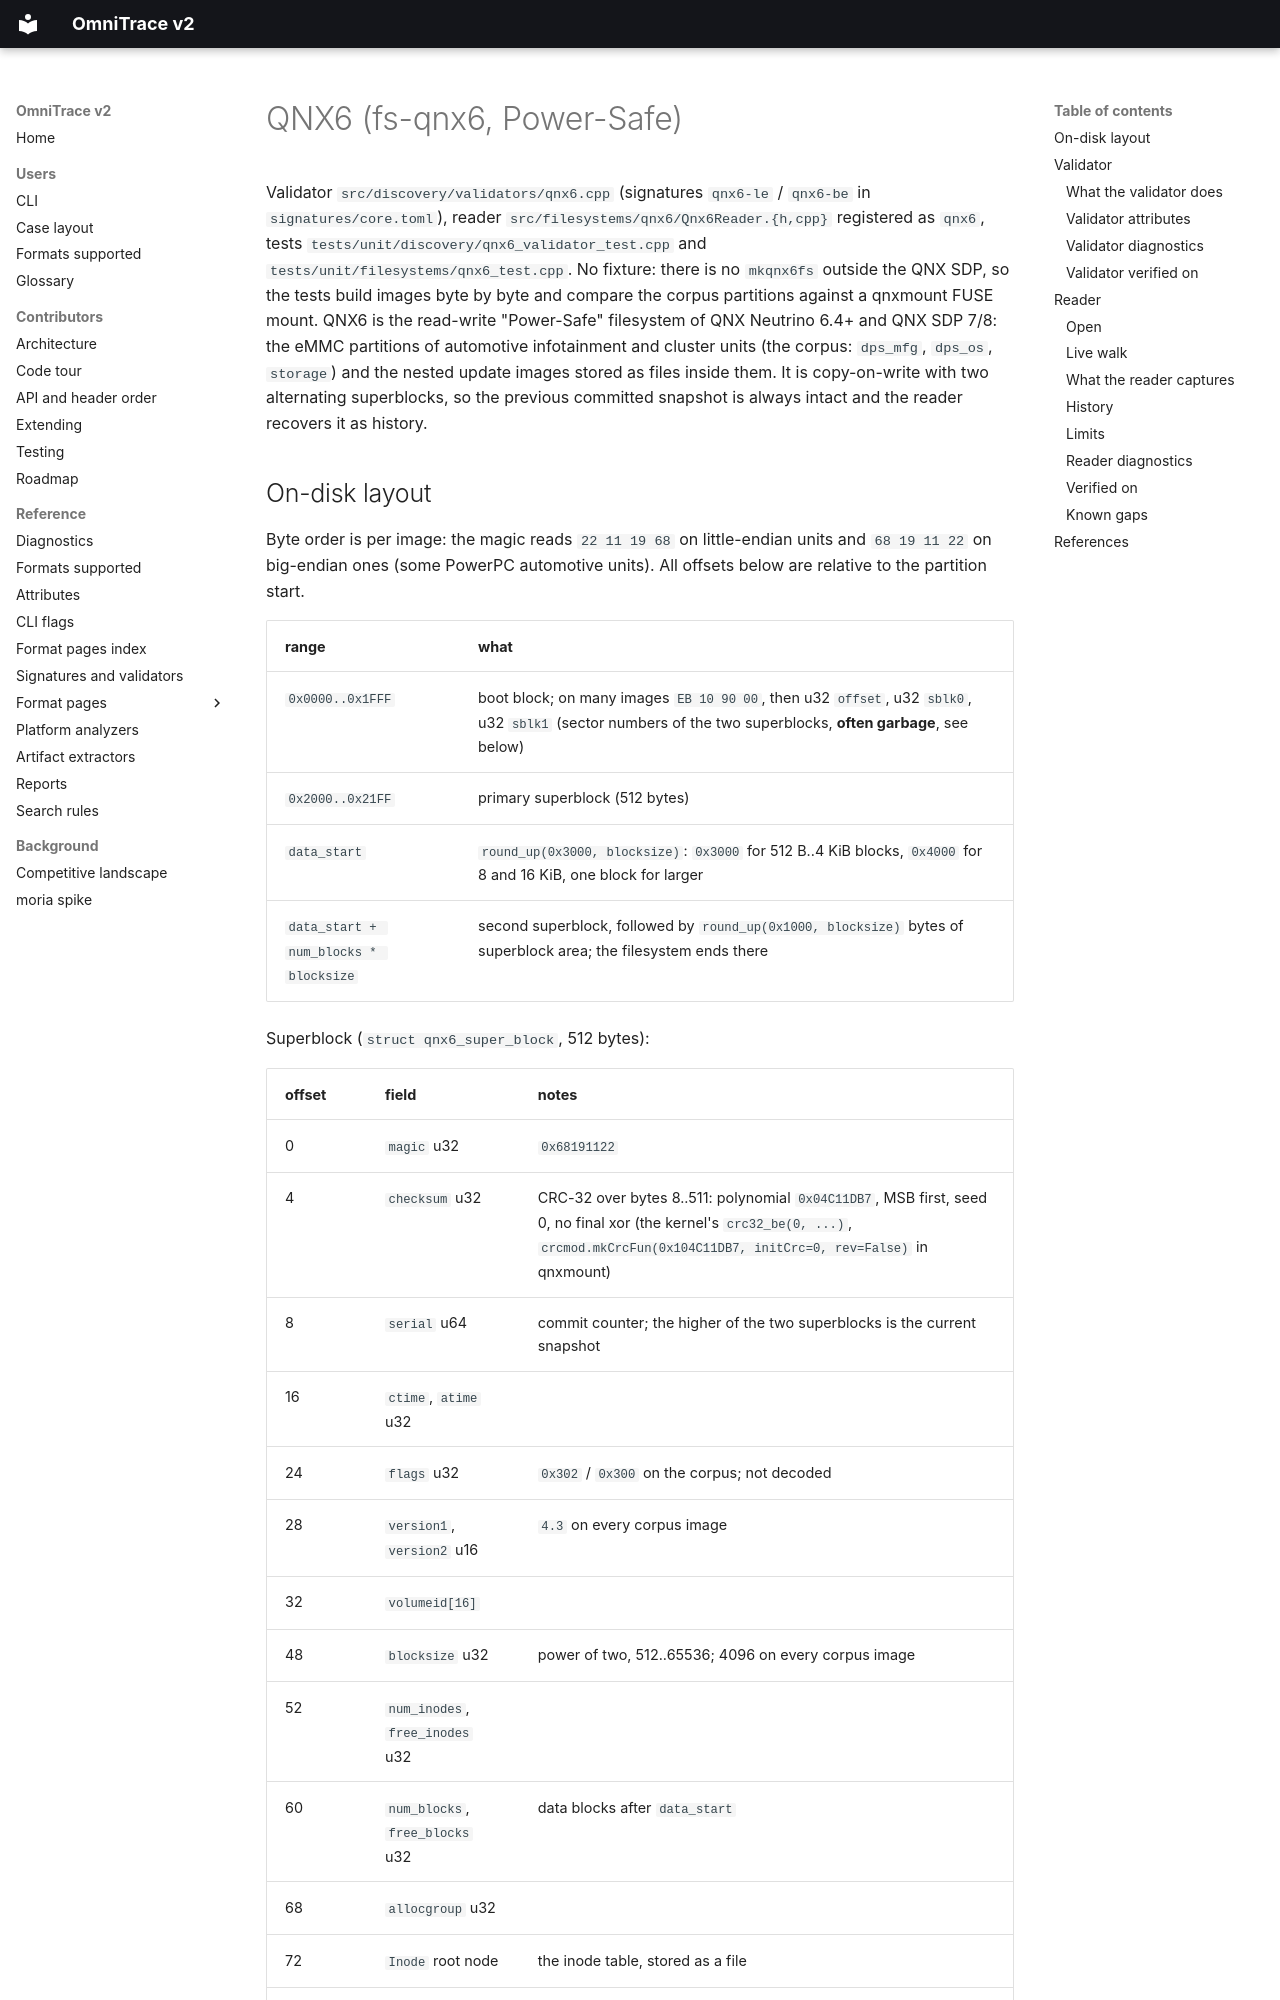

repository: wrongbaud/omnitrace · page: formats/qnx6/index.html · generator: mkdocs

# QNX6 (fs-qnx6, Power-Safe)

Validator `src/discovery/validators/qnx6.cpp` (signatures `qnx6-le` /
`qnx6-be` in `signatures/core.toml`), reader
`src/filesystems/qnx6/Qnx6Reader.{h,cpp}` registered as `qnx6`, tests
`tests/unit/discovery/qnx6_validator_test.cpp` and
`tests/unit/filesystems/qnx6_test.cpp`. No fixture: there is no `mkqnx6fs`
outside the QNX SDP, so the tests build images byte by byte and compare the
corpus partitions against a qnxmount FUSE mount. QNX6 is the read-write
"Power-Safe" filesystem of QNX Neutrino 6.4+ and QNX SDP 7/8: the eMMC
partitions of automotive infotainment and cluster units (the corpus:
`dps_mfg`, `dps_os`, `storage`) and the nested update images stored as files
inside them. It is copy-on-write with two alternating superblocks, so the
previous committed snapshot is always intact and the reader recovers it as
history.
